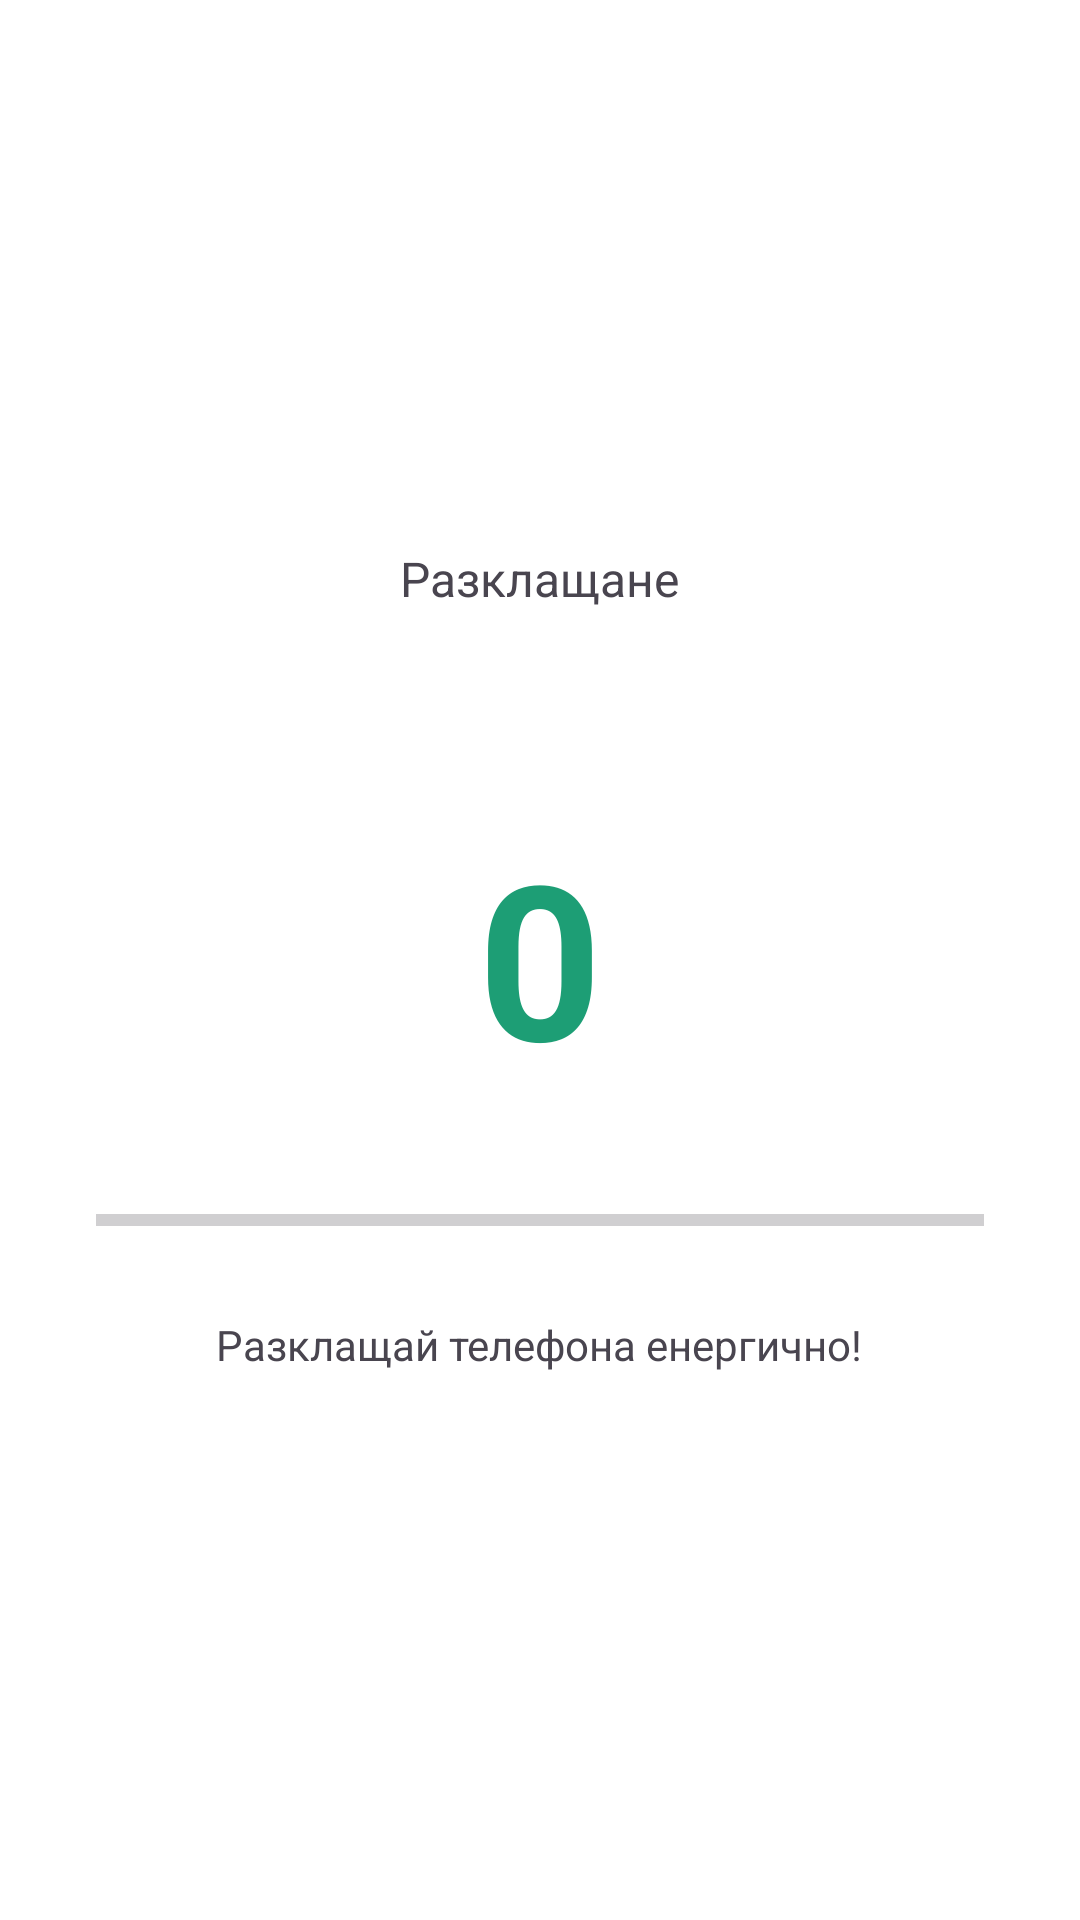

Produce the Android XML layout that renders to this screen, including the resource entries it uses.
<!-- AndroidManifest.xml: application theme Theme.Alarmko -->
<!-- res/layout/fragment_mission_shake.xml -->
<?xml version="1.0" encoding="utf-8"?>
<LinearLayout
    xmlns:android="http://schemas.android.com/apk/res/android"
    android:layout_width="match_parent"
    android:layout_height="match_parent"
    android:orientation="vertical"
    android:gravity="center"
    android:padding="32dp"
    android:background="?attr/colorSurface">

    <TextView
        android:layout_width="wrap_content"
        android:layout_height="wrap_content"
        android:text="@string/mission_shake"
        android:textSize="16sp"
        android:textColor="?attr/colorOnSurfaceVariant"
        android:layout_marginBottom="16dp"/>

    <TextView
        android:id="@+id/tvShakeTarget"
        android:layout_width="wrap_content"
        android:layout_height="wrap_content"
        android:textSize="14sp"
        android:textColor="?attr/colorOnSurfaceVariant"
        android:layout_marginBottom="32dp"/>

    <TextView
        android:id="@+id/tvShakeCount"
        android:layout_width="wrap_content"
        android:layout_height="wrap_content"
        android:text="0"
        android:textSize="72sp"
        android:textStyle="bold"
        android:textColor="?attr/colorPrimary"
        android:layout_marginBottom="32dp"/>

    <ProgressBar
        android:id="@+id/progressBarShake"
        style="@style/Widget.AppCompat.ProgressBar.Horizontal"
        android:layout_width="match_parent"
        android:layout_height="wrap_content"
        android:progress="0"
        android:layout_marginBottom="24dp"/>

    <TextView
        android:layout_width="wrap_content"
        android:layout_height="wrap_content"
        android:text="@string/shake_instruction"
        android:textSize="14sp"
        android:textColor="?attr/colorOnSurfaceVariant"
        android:gravity="center"/>

</LinearLayout>
<!-- resources referenced by this layout -->
<resources>
  <string name="mission_shake">Разклащане</string>
  <string name="shake_instruction">Разклащай телефона енергично!</string>
  <style name="Theme.Alarmko" parent="Theme.Material3.DayNight.NoActionBar">
          <item name="colorPrimary">#1D9E75</item>
          <item name="colorOnPrimary">#FFFFFF</item>
          <item name="colorPrimaryContainer">#E1F5EE</item>
          <item name="colorSecondary">#BA7517</item>
          <item name="colorOnSecondary">#FFFFFF</item>
          <item name="colorSecondaryContainer">#FAEEDA</item>
          <item name="colorSurface">#FFFFFF</item>
          <item name="colorOnSurface">#1A1A1A</item>
          <item name="android:windowLightStatusBar">true</item>
      </style>
</resources>
